The GitHub repository daidianlizi/Leaf_Recognition contains a labelled image folder "uci_dataset_2014_with_RGB_pics" with 30 categories: Quercus suber, Tilia tomentosa, Acer palmaturu, Celtis sp, Corylus avellana, Castanea sativa, Populus alba, Salix atrocinerea, Primula vulgaris, Erodium sp, Bougainvillea sp, Arisarum vulgare, Euonymus japonicus, Ilex perado ssp azorica, Magnolia soulangeana, Buxus sempervirens, Populus nigra, Urtica dioica, Podocarpus sp, Acca sellowiana, Hydrangea sp, Pseudosasa japonica, Magnolia grandiflora, Geranium sp, Alnus sp, Quercus robur, Crataegus monogyna, Ilex aquifolium, Nerium oleander, Betula pubescens. Examples follow, each with its label.

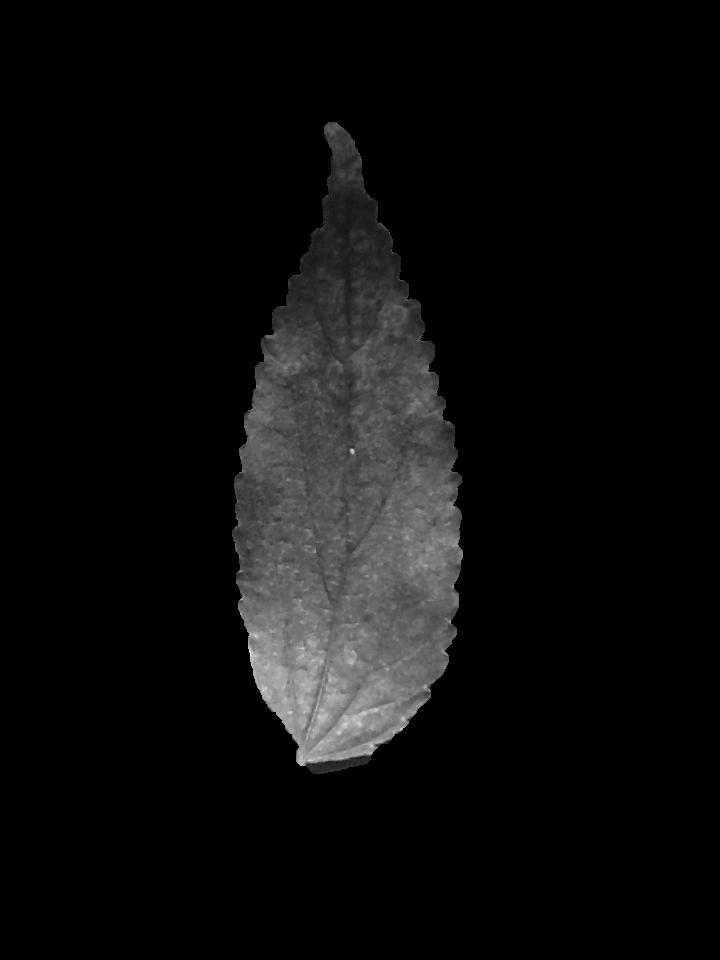
Label: Celtis sp

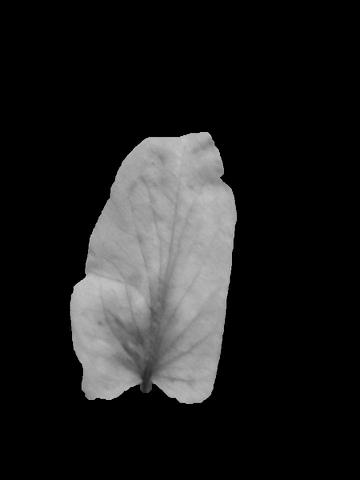
Label: Arisarum vulgare

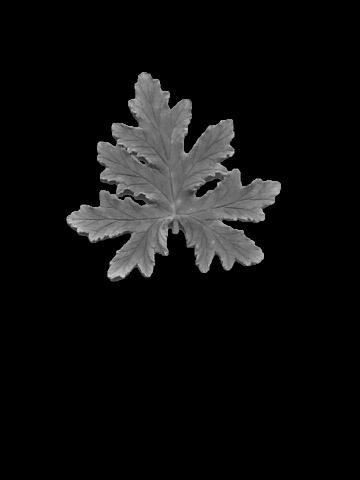
Label: Geranium sp

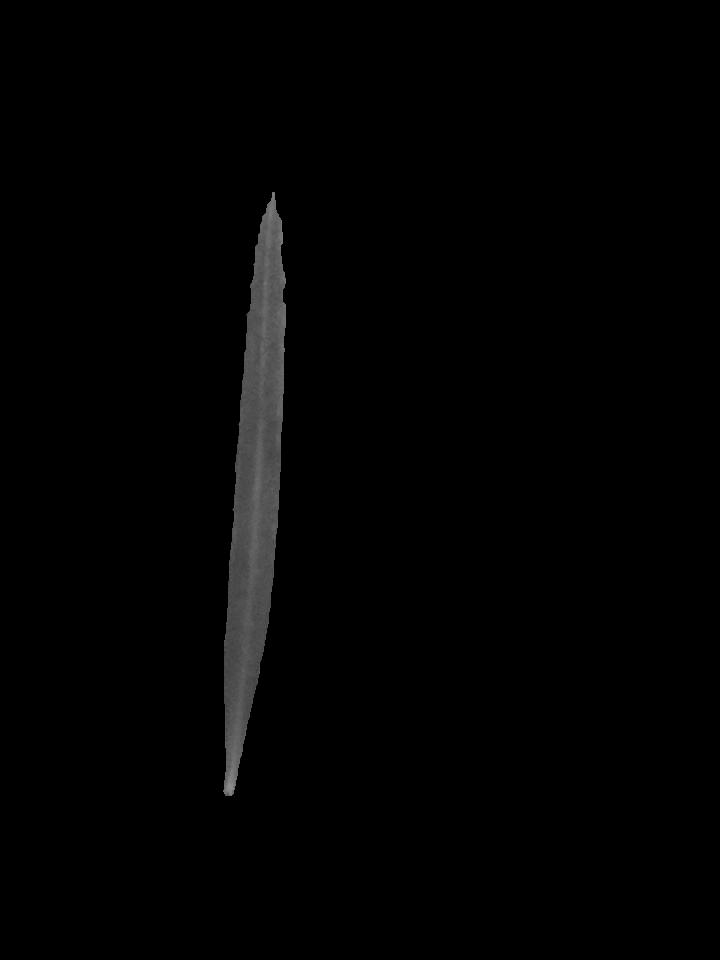
Label: Podocarpus sp

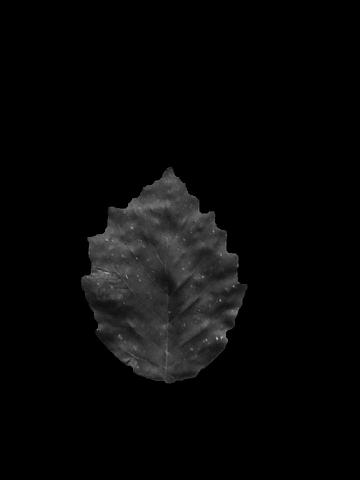
Label: Alnus sp

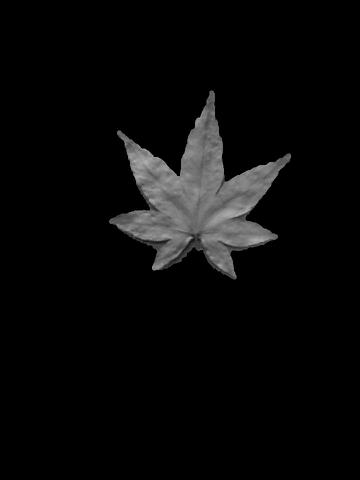
Label: Acer palmaturu
